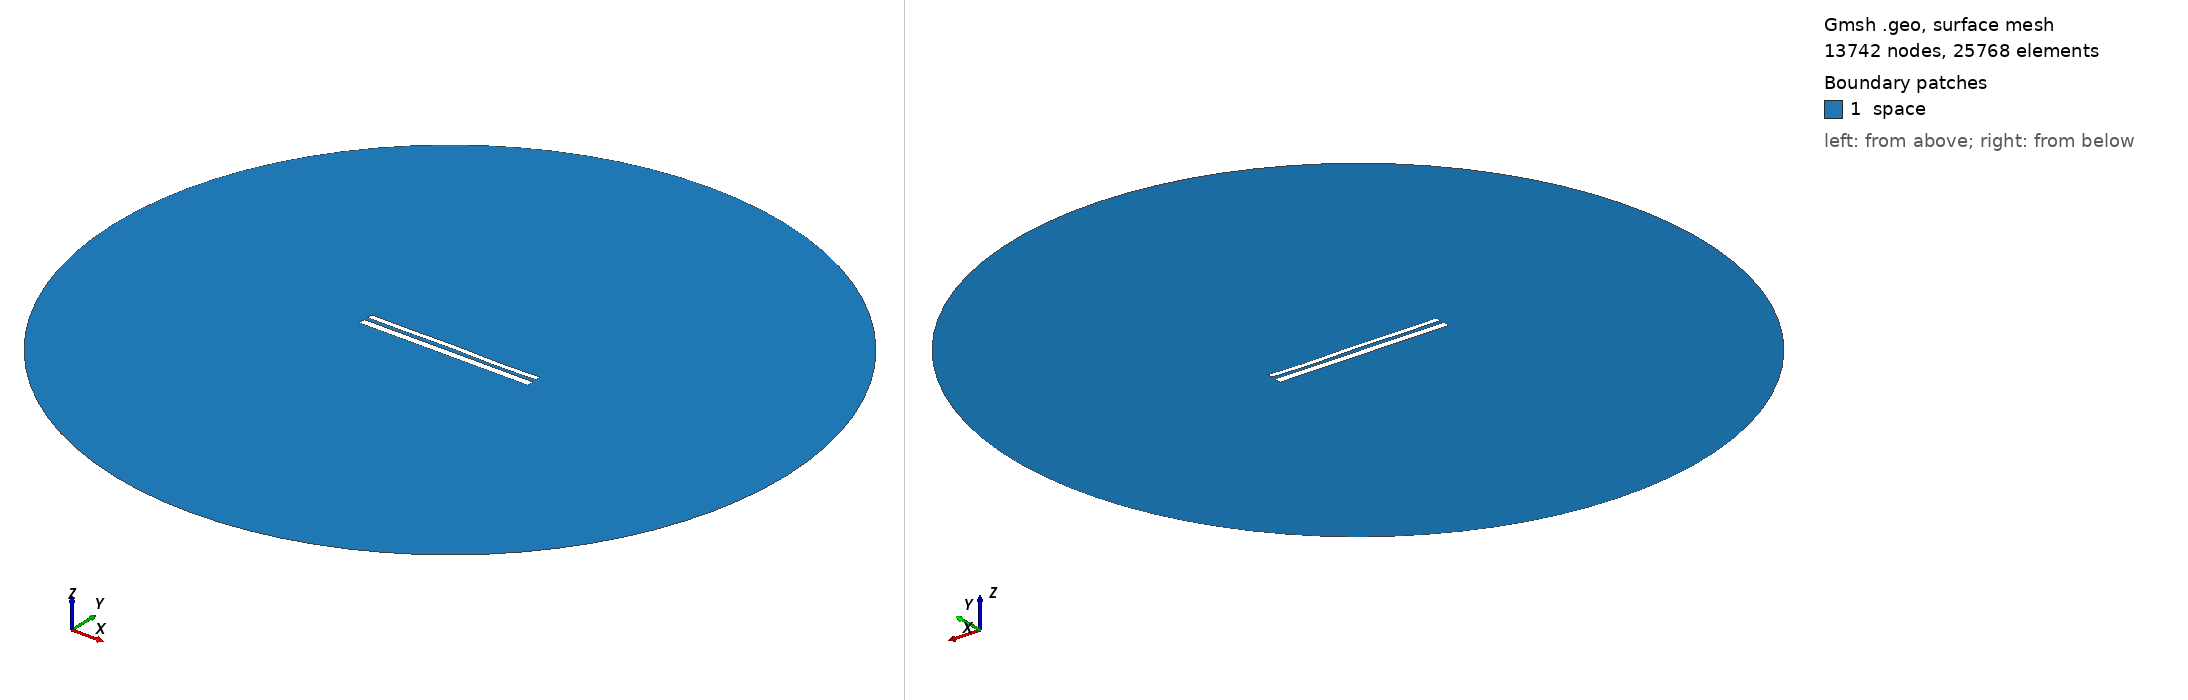

Gmsh geometry script, surface-meshed: 13742 nodes, 25768 surface elements. Boundary patches (legend numbers): 1 space. Left view from above one corner, right view from below the opposite corner. Legend entries are the model's physical surfaces. The drawing asked Gmsh for element sizes between 1% and 20% of the model's largest extent; the script's own settings can give other sizes.

=== 11316.geo (drawn) ===
//---------------------------------------
// Geometry kernel
//---------------------------------------

SetFactory("OpenCASCADE");



//---------------------------------------
// Parameters of the geometry
//---------------------------------------

// Overetch of the upper plate
overetch = 0.375;

// Distance between the plates
distance = 2.25;

// Discretization over the x axis (for the deformation)
nx = 50; 

// Length of the plate
L = 100 - overetch; 

// Number of modes
n = 4; 

// 1st mode coefficient
coeff(1) = -0.15;
beta(1) = 0.596864 * 3.1415926535 / L;

// 2nd mode coefficient
coeff(2) = 0.0;
beta(2) = 1.49418 * 3.1415926535 / L;

// 3rd mode coefficient
coeff(3) = 0.07499999999999998;
beta(3) = 2.50025 * 3.1415926535 / L;

// 4th mode coefficient
coeff(4) = -0.15;
beta(4) = 3.49999 * 3.1415926535 / L;



//---------------------------------------
// Upper plate (deformed rectangle)
//---------------------------------------

// Coordiantes of the upper plate
xmin = -50;
xmax = 50 - overetch;

// Height of the upper plate
yheight = 4 - 2 * overetch;

// Indexes of the points
UpperID[] = {};
LowerID[] = {};
LeftID[] = {};
RightID[] = {};

// Point index
p = 1;

// Horizontal edges
For i In {1:nx}
    x = xmin + (i-1)*(xmax - xmin)/(nx-1);

    y_bottom = distance / 2 + overetch;
    For j In {1:n}
        C = (Cosh(beta(j)*L) + Cos(beta(j)*L)) / (Sinh(beta(j)*L) + Sin(beta(j)*L));
        y_bottom  = y_bottom + coeff(j) * (Cosh(beta(j)*(x+50)) - Cos(beta(j)*(x+50)) - C * (Sinh(beta(j)*(x+50)) - Sin(beta(j)*(x+50))));
    EndFor

    y_top = y_bottom + yheight;

    Point(p) = {x, y_top, 0, 1.0};
    UpperID[i] = p;
    p = p + 1;

    Point(p) = {x, y_bottom, 0, 1.0};
    LowerID[i] = p;
    p = p + 1;
EndFor

// Create point lists
UpperPts[] = {}; LowerPts[] = {};
For i In {1:nx}
  UpperPts[] += {UpperID[i]};
  LowerPts[] += {LowerID[i]};
EndFor

// Build splines
Spline(1) = {UpperPts[]};
Spline(2) = {LowerPts[]};
Line(3) = {LowerPts[nx-1], UpperPts[nx-1]};
Line(4) = {LowerPts[0], UpperPts[0]};

// Build the plane surface
Curve Loop(1) = {2, 3, -1, -4};
Plane Surface(1) = {1};



//---------------------------------------
// Lower plate (rectangle)
//---------------------------------------

// Vertices
Point(1001) = {-50, -1, 0, 1.0};
Point(1002) = { 50, -1, 0, 1.0};
Point(1003) = { 50,  -5, 0, 1.0};
Point(1004) = {-50,  -5, 0, 1.0};

// Edges
Line(5) = {1001, 1002};
Line(6) = {1002, 1003};
Line(7) = {1003, 1004};
Line(8) = {1004, 1001};

// Plane surface
Line Loop(2) = {5, 6, 7, 8};
Plane Surface(2) = {2}; 



//---------------------------------------
// Outer (fictious) boundary
//---------------------------------------

// Points
Point(1005) = {0, 0, 0};       // Center
Point(1006) = {200, 0, 0};     // Start point
Point(1007) = {0, 200, 0};     // 90 degrees
Point(1008) = {-200, 0, 0};    // 180 degrees
Point(1009) = {0, -200, 0};    // 270 degrees

// Circle arcs (each needs start, center, end)
Circle(9) = {1006, 1005, 1007};
Circle(10) = {1007, 1005, 1008};
Circle(11) = {1008, 1005, 1009};
Circle(12) = {1009, 1005, 1006};

// Plane surface for the entire domain
Curve Loop(3) = {9, 10, 11, 12};
Surface(3) = {3};

// Subtract the plates from the whole domain to obtain the actual domain where we want to solve the equations
BooleanDifference{ Surface{3}; Delete; }{ Surface{1}; Surface{2}; Delete; }




//---------------------------------------
// Transfinite Lines/Curves
//---------------------------------------

// Set the number of points on the boundaries
r = 7;

// Plates
Transfinite Curve {1, 2} = 50*r Using Progression 1;
Transfinite Curve {3, 4} = 2*r Using Progression 1;
Transfinite Line {5, 7} = 50*r Using Progression 1;
Transfinite Line {6, 8} = 2*r Using Progression 1;

// Outer boundary
Transfinite Line {9, 10, 11, 12} = 20 Using Progression 1;



//---------------------------------------
// Physical groups
//---------------------------------------                

// Physical curves (boundaries)
Physical Line("force_segment", 10) = {2};
Physical Line("upper_plate", 11) = {1, 3, 4};
Physical Line("lower_plate", 12) = {5, 6, 7, 8};
Physical Line("boundary", 20) = {9, 10, 11, 12};

// Physical Surfaces
Physical Surface("space", 30) = {3};



//---------------------------------------
// 6. Generate the Mesh
//---------------------------------------

// 2D mesh generation
Mesh 2;
